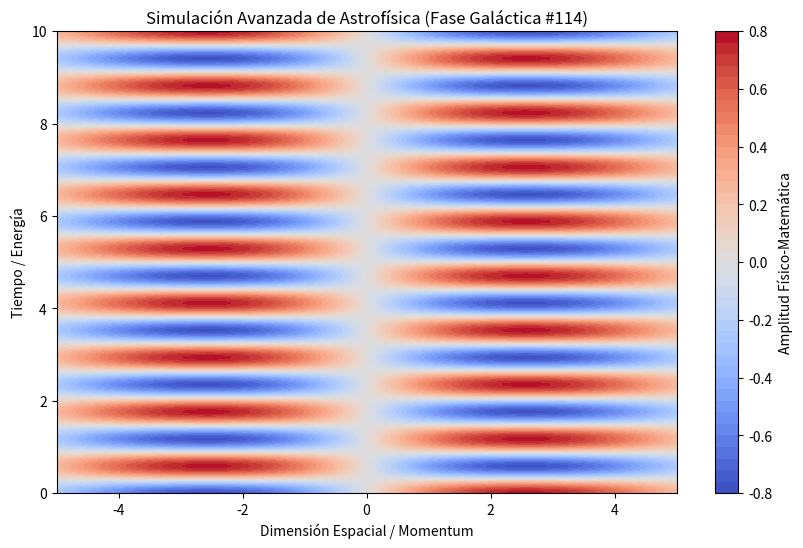

Write Python code to recreate this figure.
%matplotlib inline
# Simulación Galáctica: Astrofísica - Variante 114
import numpy as np
import matplotlib.pyplot as plt

# Parámetros Físicos Aleatorios
param_1 = 0.546
param_2 = 5.342
param_3 = 0.092

t = np.linspace(0, 10, 500)
x = np.linspace(-5, 5, 500)
X, T = np.meshgrid(x, t)

# Ecuación Base (Avanzada)
Z = np.sin(X * param_1) * np.cos(T * param_2) * np.exp(-np.abs(X) * param_3)

plt.figure(figsize=(10, 6))
plt.contourf(X, T, Z, 50, cmap='coolwarm')
plt.colorbar(label='Amplitud Físico-Matemática')
plt.title(r'Simulación Avanzada de Astrofísica (Fase Galáctica #114)')
plt.xlabel('Dimensión Espacial / Momentum')
plt.ylabel('Tiempo / Energía')
plt.show()
